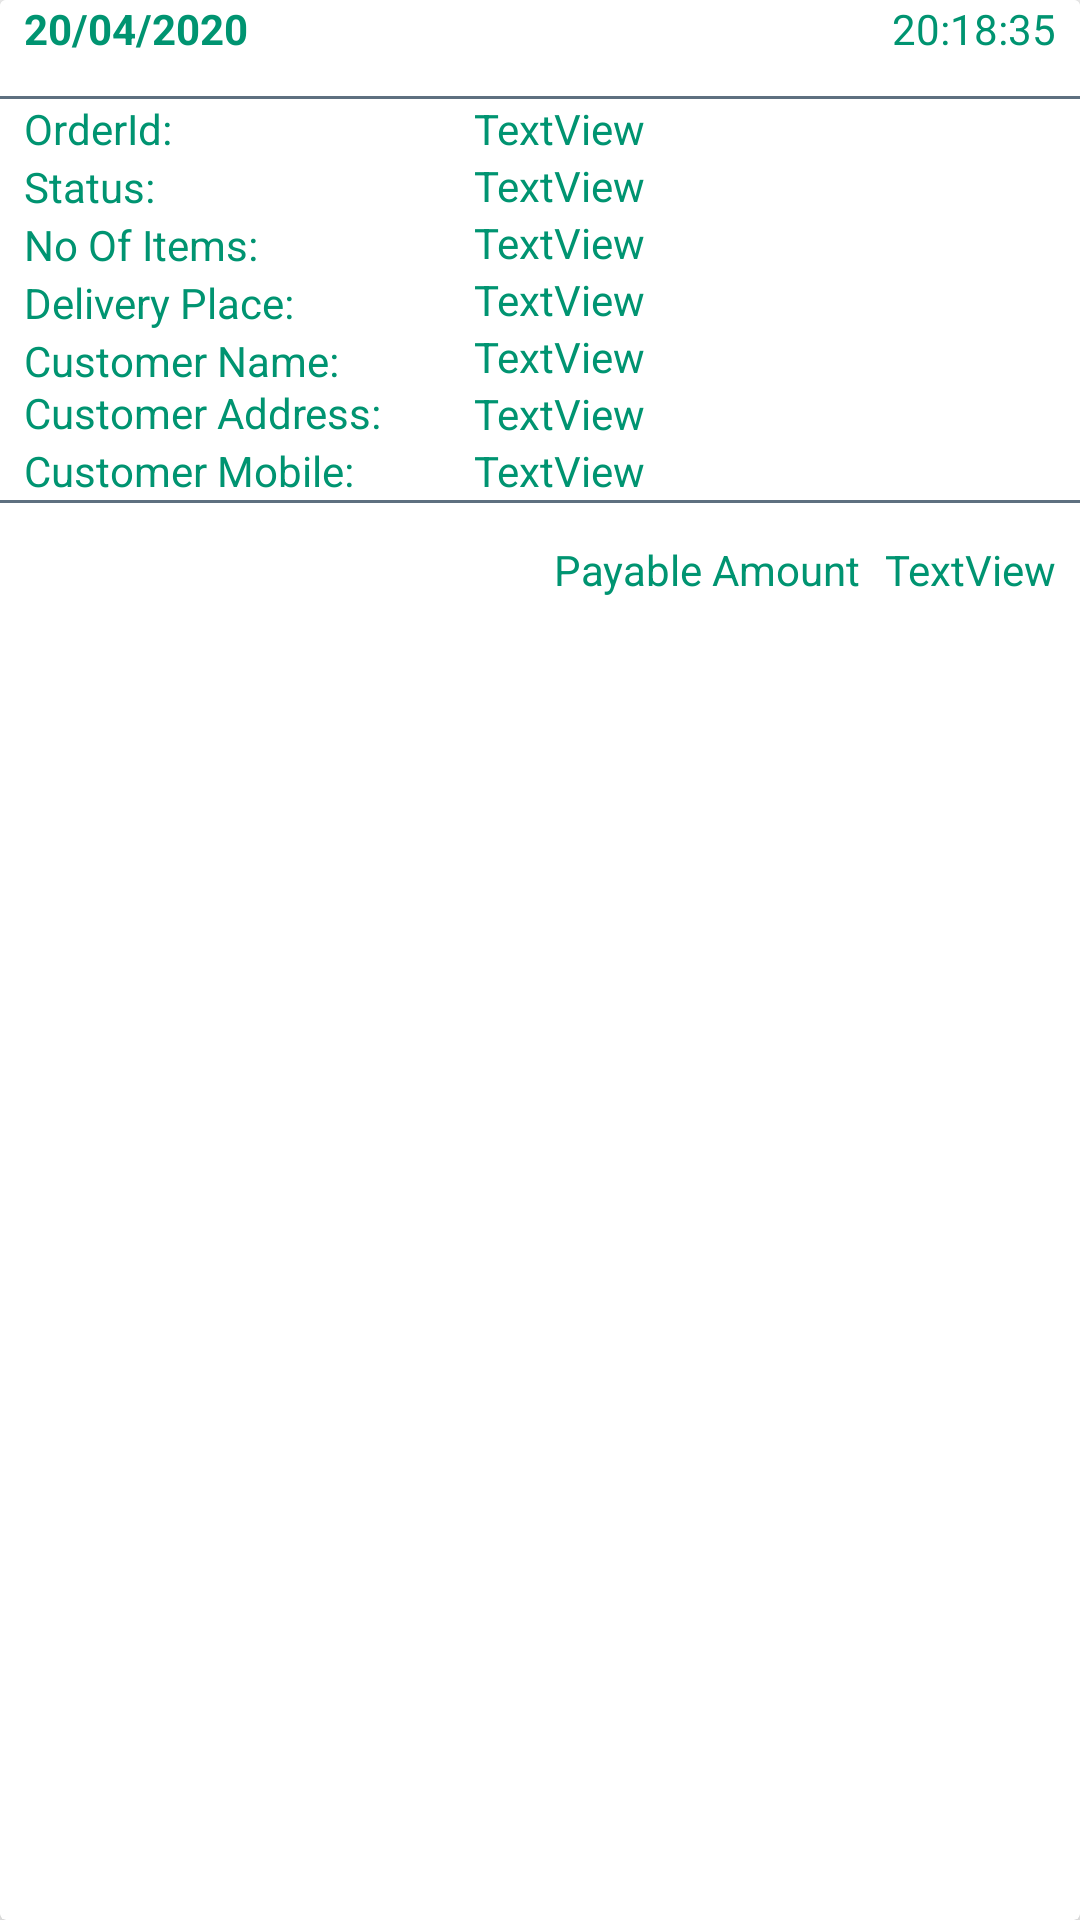

Android layout source for this screen:
<!-- AndroidManifest.xml: application theme AppTheme -->
<!-- res/layout/delivered_fragment_card.xml -->
<?xml version="1.0" encoding="utf-8"?>
<androidx.cardview.widget.CardView
    xmlns:android="http://schemas.android.com/apk/res/android"
    xmlns:app="http://schemas.android.com/apk/res-auto"
    android:layout_width="match_parent"
    android:layout_height="wrap_content"
    android:layout_margin="3dp"
    android:id="@+id/order_history_cart"
    app:cardElevation="5dp"
    android:elevation="5dp">
    <LinearLayout
        android:layout_width="match_parent"
        android:layout_height="wrap_content"
        android:orientation="vertical"
        >
        <androidx.constraintlayout.widget.ConstraintLayout
            android:layout_width="match_parent"
            android:layout_height="wrap_content"
            android:background="#fff">
            <LinearLayout
                android:id="@+id/linearLayout"
                android:layout_width="match_parent"
                android:layout_height="1dp"
                android:layout_marginTop="32dp"
                android:background="#ec526576"
                android:orientation="horizontal"
                app:layout_constraintTop_toTopOf="parent" />

            <LinearLayout
                android:id="@+id/linearLayout2"
                android:layout_width="match_parent"
                android:layout_height="1dp"
                android:background="#ec526576"
                android:orientation="horizontal"
                app:layout_constraintBottom_toBottomOf="parent"
                app:layout_constraintEnd_toEndOf="parent"
                app:layout_constraintStart_toStartOf="parent"
                app:layout_constraintTop_toTopOf="parent"
                app:layout_constraintVertical_bias="0.82" />

            <TextView
                android:id="@+id/order_date"
                android:layout_width="wrap_content"
                android:layout_height="wrap_content"
                android:layout_marginLeft="8dp"
                android:text="20/04/2020"
                android:textColor="@color/colorPrimary"
                android:textStyle="bold"
                app:layout_constraintLeft_toLeftOf="parent"
                app:layout_constraintTop_toTopOf="parent" />

            <TextView
                android:id="@+id/order_time"
                android:layout_width="wrap_content"
                android:layout_height="wrap_content"
                android:layout_marginEnd="8dp"
                android:text="20:18:35"
                android:textColor="@color/colorPrimary"
                app:layout_constraintBaseline_toBaselineOf="@+id/order_date"
                app:layout_constraintEnd_toEndOf="parent" />

            <TextView
                android:id="@+id/orderIdText"
                android:layout_width="wrap_content"
                android:layout_height="wrap_content"
                android:layout_marginStart="8dp"
                android:text="OrderId:"
                android:textColor="@color/colorPrimary"
                app:layout_constraintBottom_toTopOf="@+id/statustText"
                app:layout_constraintStart_toStartOf="parent"
                app:layout_constraintTop_toBottomOf="@+id/linearLayout" />

            <TextView
                android:id="@+id/statustText"
                android:layout_width="wrap_content"
                android:layout_height="wrap_content"
                android:layout_marginStart="8dp"
                android:text="Status:"
                android:textColor="@color/colorPrimary"
                app:layout_constraintBottom_toTopOf="@+id/totalSavingsText"
                app:layout_constraintStart_toStartOf="parent"
                app:layout_constraintTop_toBottomOf="@+id/orderIdText" />

            <TextView
                android:id="@+id/totalSavingsText"
                android:layout_width="wrap_content"
                android:layout_height="wrap_content"
                android:layout_marginStart="8dp"
                android:text="No Of Items: "
                android:textColor="@color/colorPrimary"
                app:layout_constraintBottom_toTopOf="@+id/itemWeight"
                app:layout_constraintStart_toStartOf="parent"
                app:layout_constraintTop_toBottomOf="@+id/statustText" />

            <TextView
                android:id="@+id/itemWeight"
                android:layout_width="wrap_content"
                android:layout_height="wrap_content"
                android:layout_marginStart="8dp"
                android:text="Delivery Place: "
                android:textColor="@color/colorPrimary"
                app:layout_constraintBottom_toTopOf="@+id/itemIdText"
                app:layout_constraintStart_toStartOf="parent"
                app:layout_constraintTop_toBottomOf="@+id/totalSavingsText" />

            <TextView
                android:id="@+id/itemIdText"
                android:layout_width="wrap_content"
                android:layout_height="wrap_content"
                android:layout_marginStart="8dp"
                android:text="Item Id:"
                android:visibility="gone"
                android:textColor="@color/colorPrimary"
                app:layout_constraintBottom_toTopOf="@+id/customerName"
                app:layout_constraintStart_toStartOf="parent"
                app:layout_constraintTop_toBottomOf="@+id/itemWeight" />
            <TextView
                android:id="@+id/customerName"
                android:layout_width="wrap_content"
                android:layout_height="17dp"
                android:layout_marginStart="8dp"
                android:text="Customer Name:"
                android:textColor="@color/colorPrimary"
                app:layout_constraintBottom_toTopOf="@+id/customerAddress"
                app:layout_constraintStart_toStartOf="parent"
                app:layout_constraintTop_toBottomOf="@+id/itemIdText" />
            <TextView
                android:id="@+id/customerAddress"
                android:layout_width="wrap_content"
                android:layout_height="wrap_content"
                android:layout_marginStart="8dp"
                android:text="Customer Address:"
                android:textColor="@color/colorPrimary"
                app:layout_constraintBottom_toTopOf="@+id/customerMobile"
                app:layout_constraintStart_toStartOf="parent"
                app:layout_constraintTop_toBottomOf="@+id/customerName" />
            <TextView
                android:id="@+id/customerMobile"
                android:layout_width="wrap_content"
                android:layout_height="wrap_content"
                android:layout_marginStart="8dp"
                android:text="Customer Mobile:"
                android:textColor="@color/colorPrimary"
                app:layout_constraintBottom_toTopOf="@+id/linearLayout2"
                app:layout_constraintStart_toStartOf="parent"
                app:layout_constraintTop_toBottomOf="@+id/customerAddress" />
            <TextView
                android:id="@+id/payableAmountText"
                android:layout_width="wrap_content"
                android:layout_height="wrap_content"
                android:layout_marginEnd="8dp"
                android:text="Payable Amount"
                android:textColor="@color/colorPrimary"
                app:layout_constraintBaseline_toBaselineOf="@+id/payableAmount"
                app:layout_constraintEnd_toStartOf="@+id/payableAmount" />

            <TextView
                android:id="@+id/orderId"
                android:layout_width="wrap_content"
                android:layout_height="wrap_content"
                android:text="TextView"
                android:textColor="@color/colorPrimary"
                app:layout_constraintBaseline_toBaselineOf="@+id/orderIdText"
                app:layout_constraintStart_toStartOf="@+id/status" />

            <TextView
                android:id="@+id/status"
                android:layout_width="wrap_content"
                android:layout_height="wrap_content"
                android:text="TextView"
                android:textColor="@color/colorPrimary"
                app:layout_constraintBottom_toTopOf="@+id/total_savings"
                app:layout_constraintStart_toStartOf="@+id/total_savings"
                app:layout_constraintTop_toBottomOf="@+id/orderId" />

            <TextView
                android:id="@+id/total_savings"
                android:layout_width="wrap_content"
                android:layout_height="wrap_content"
                android:text="TextView"
                android:textColor="@color/colorPrimary"
                app:layout_constraintBottom_toTopOf="@+id/itemWeightData"
                app:layout_constraintStart_toStartOf="@+id/itemWeightData"
                app:layout_constraintTop_toBottomOf="@+id/status"
                />
            <TextView
                android:id="@+id/itemWeightData"
                android:layout_width="wrap_content"
                android:layout_height="wrap_content"
                android:text="TextView"
                android:textColor="@color/colorPrimary"
                app:layout_constraintBottom_toTopOf="@+id/itemId"
                app:layout_constraintStart_toStartOf="@+id/itemId"
                app:layout_constraintTop_toBottomOf="@+id/total_savings"
                />
            <TextView
                android:id="@+id/itemId"
                android:layout_width="wrap_content"
                android:layout_height="wrap_content"
                android:text="TextView"
                android:visibility="gone"
                android:textColor="@color/colorPrimary"
                app:layout_constraintBottom_toTopOf="@+id/name"
                app:layout_constraintStart_toStartOf="@+id/name"
                app:layout_constraintTop_toBottomOf="@+id/itemWeightData"
                />

            <TextView
                android:id="@+id/name"
                android:layout_width="wrap_content"
                android:layout_height="wrap_content"
                android:text="TextView"
                android:textColor="@color/colorPrimary"
                app:layout_constraintBottom_toTopOf="@+id/address"
                app:layout_constraintStart_toStartOf="@+id/address"
                app:layout_constraintTop_toBottomOf="@+id/itemId"
                />

            <TextView
                android:id="@+id/address"
                android:layout_width="wrap_content"
                android:layout_height="wrap_content"
                android:text="TextView"
                android:textColor="@color/colorPrimary"
                app:layout_constraintBottom_toTopOf="@+id/mobile"
                app:layout_constraintStart_toStartOf="@+id/mobile"
                app:layout_constraintTop_toBottomOf="@+id/name" />

            <TextView
                android:id="@+id/mobile"
                android:layout_width="wrap_content"
                android:layout_height="wrap_content"
                android:text="TextView"
                android:layout_marginStart="40dp"
                android:textColor="@color/colorPrimary"
                app:layout_constraintBaseline_toBaselineOf="@+id/customerMobile"
                app:layout_constraintStart_toEndOf="@+id/customerMobile" />

            <TextView
                android:id="@+id/payableAmount"
                android:layout_width="wrap_content"
                android:layout_height="wrap_content"
                android:layout_marginTop="8dp"
                android:layout_marginEnd="8dp"
                android:text="TextView"
                android:textColor="@color/colorPrimary"
                app:layout_constraintBottom_toBottomOf="parent"
                app:layout_constraintEnd_toEndOf="parent"
                app:layout_constraintTop_toBottomOf="@+id/linearLayout2" />
        </androidx.constraintlayout.widget.ConstraintLayout>
    </LinearLayout>
</androidx.cardview.widget.CardView>
<!-- resources referenced by this layout -->
<resources>
  <color name="colorPrimary">#009471</color>
  <style name="AppTheme" parent="Theme.AppCompat.Light.DarkActionBar">
          
          <item name="colorPrimary">@color/colorPrimary</item>
          <item name="colorPrimaryDark">@color/colorPrimaryDark</item>
          <item name="colorAccent">@color/colorAccent</item>
      </style>
  <color name="colorPrimaryDark">#009471</color>
  <color name="colorAccent">#009471</color>
</resources>
